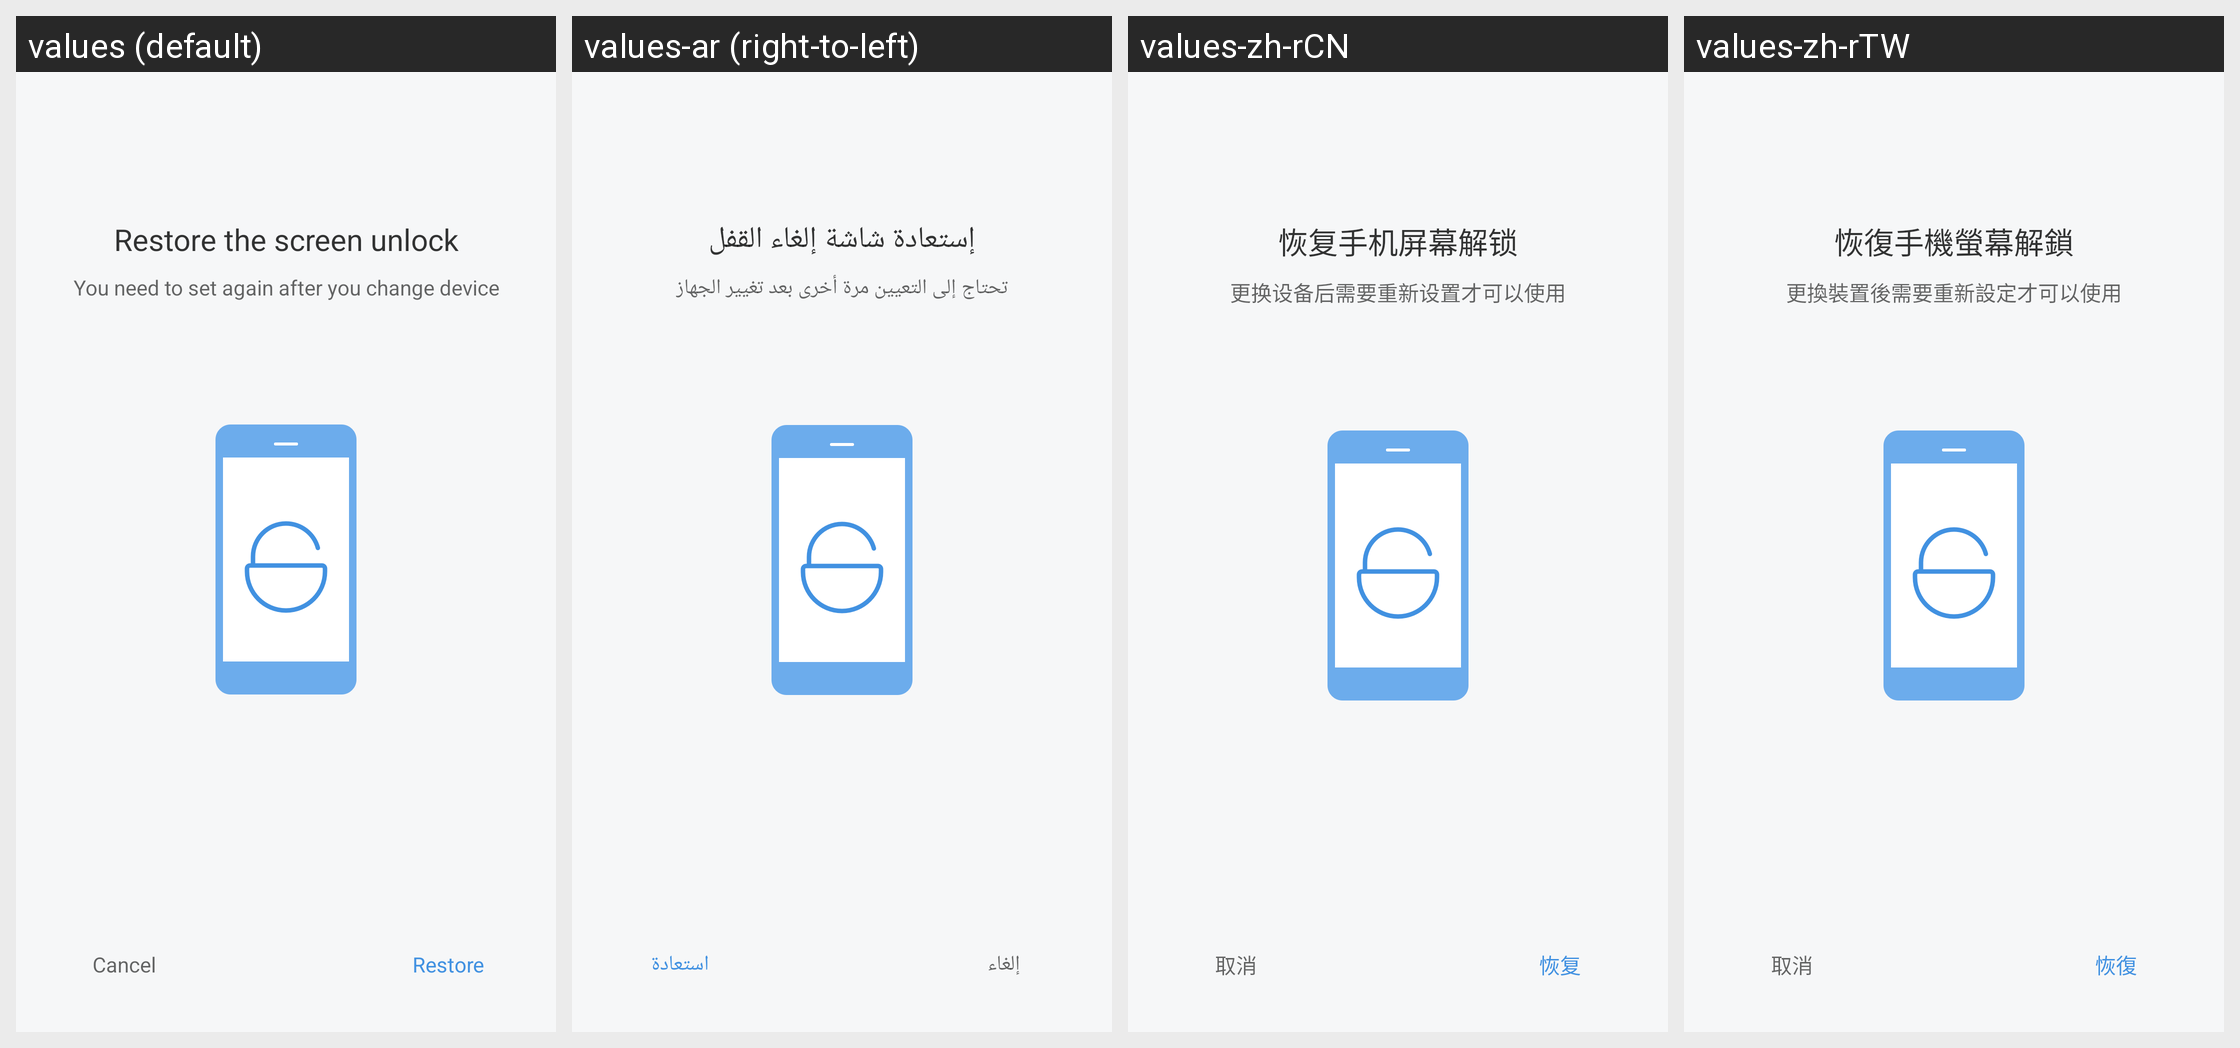

The same Android screen rendered under several of its app's locales, left to right. List the strings drawn on it with the default value and each locale's translation.
Android screen res/layout/activity_restore_unlock_screen.xml rendered under 4 locales, left to right: values (default), values-ar (right-to-left), values-zh-rCN, values-zh-rTW. Device: Nexus 5 (rendered at 1080×1920; each locale shown at half size, 540×960, under a caption strip naming it); theme FullScreenStyle.
Other locales in the repository, not shown: values-af, values-am, values-az-rAZ, values-bn, values-ca, values-cs, values-da, values-de, values-en-rAU, values-en-rGB, values-en-rIN, values-en-rSS, values-es, values-es-rES, values-es-rUS, values-et-rEE, values-eu-rES, values-fa, values-fa-rIR, values-fi, values-fr, values-fr-rCA, values-gl-rES, values-gu, values-gu-rIN, values-ha-rNG, values-hr, values-hu, values-hy-rAM, values-in, values-is-rIS, values-it, values-iw, values-iw-rIL, values-ja, values-ka-rGE, values-kk-rKZ, values-km-rKH, values-kn, values-ko, values-ky-rKG, values-lo-rLA, values-lt, values-lv, values-mk-rMK, values-ml, values-mn-rMN, values-mr, values-ms, values-ms-rMY, values-nb, values-ne-rIN, values-ne-rNP, values-nl, values-or-rIN, values-pa, values-pl, values-pt, values-pt-rBR, values-pt-rPT, values-ro, values-si-rLK, values-sk, values-sl, values-sq-rAL, values-sr, values-sv, values-sw, values-ta, values-te, values-tl, values-tr, values-ur, values-ur-rIN, values-ur-rPK, values-uz-rUZ, values-vi, values-zh-rHK, values-zu.
Strings drawn on this screen, with the default value and each locale's value (text and hints the layout hard-codes, and strings that could not be matched under every locale, appear in the picture but are not listed):

restore_unlock_screen_title
  values: Restore the screen unlock
  values-ar: إستعادة شاشة إلغاء القفل
  values-zh-rCN: 恢复手机屏幕解锁
  values-zh-rTW: 恢復手機螢幕解鎖

restore_unlock_screen_tips
  values: You need to set again after you change device
  values-ar: تحتاج إلى التعيين مرة أخرى بعد تغيير الجهاز
  values-zh-rCN: 更换设备后需要重新设置才可以使用
  values-zh-rTW: 更換裝置後需要重新設定才可以使用

cancel
  values: Cancel
  values-ar: إلغاء
  values-zh-rCN: 取消
  values-zh-rTW: 取消

restore
  values: Restore
  values-ar: استعادة
  values-zh-rCN: 恢复
  values-zh-rTW: 恢復
